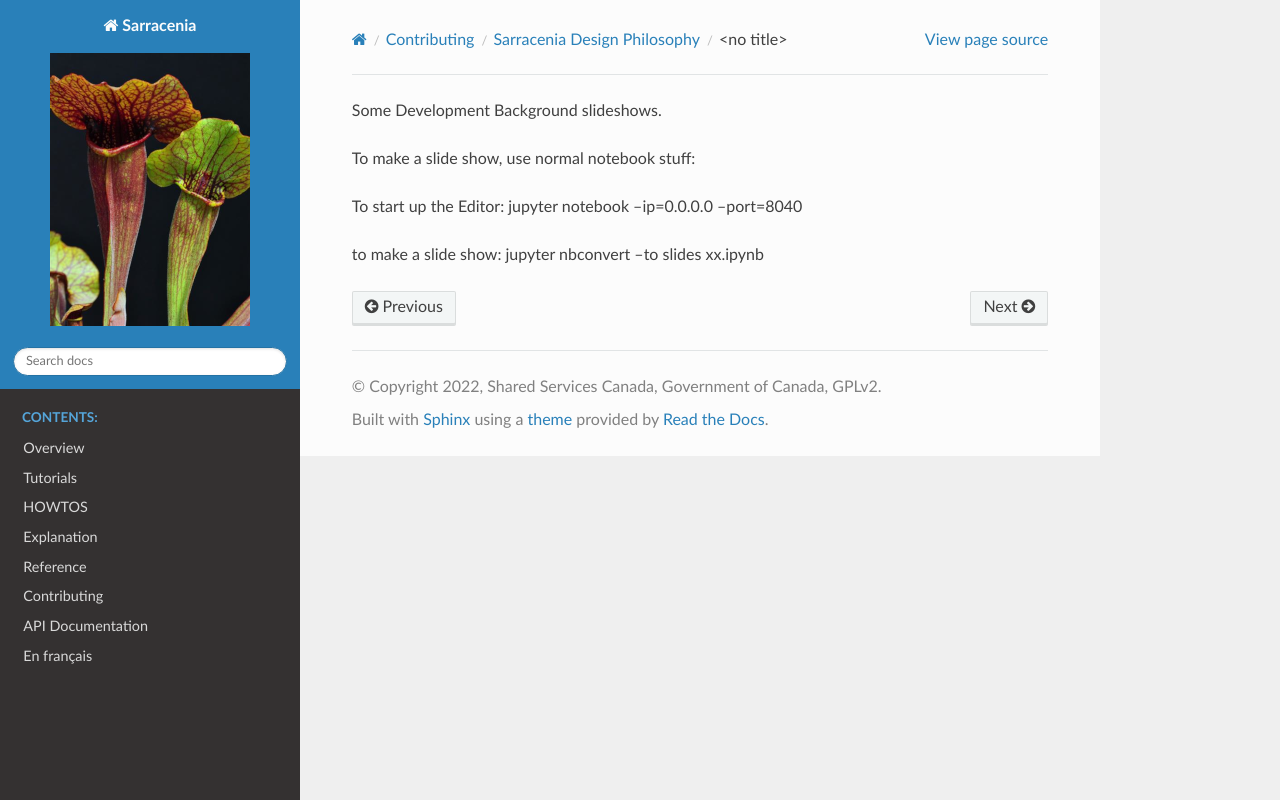

repository: MetPX/sarracenia · page: Contribution/Philosophy/README.html · generator: sphinx


Some Development Background slideshows.

To make a slide show, use normal notebook stuff:

* To start up the Editor: jupyter notebook --ip=0.0.0.0 --port=8040
* to make a slide show: jupyter nbconvert  --to slides xx.ipynb 
